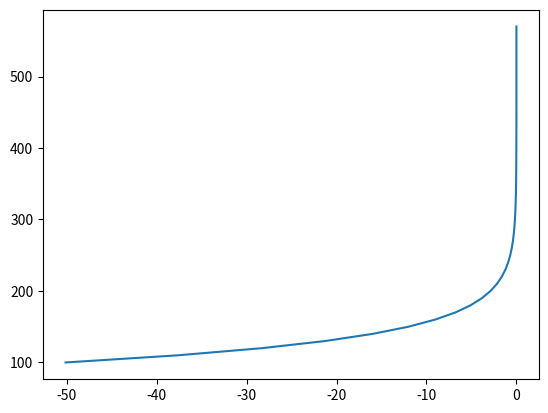

The matplotlib source for this figure:
import numpy as np
import matplotlib.pyplot as plt

q_c = 1.6e-19
m_i = 16*1.67e-27
m_e = m_i / 1837.

mag0 = 3.2e-05 

gyro_i = (q_c * mag0 / m_i)

gyro_e = -(q_c * mag0 / m_e)


y = np.arange(100, 580, 10) 

nu = 1e3 * np.exp(-(y - 80.) / 35.)
kappa_i=gyro_i/nu
kappa_e=gyro_e/nu

mu_pi = (1. / mag0) * (kappa_i / (1. + kappa_i**2.))
mu_pe = (1. / mag0) * (kappa_e / (1. + kappa_e**2.))
mu_hi = (1. / mag0) * (kappa_i**2./ (1. + kappa_i**2.))
mu_he = (1. / mag0) * (kappa_e**2./ (1. + kappa_e**2.))



#plt.plot(mu_pi, y)
#plt.plot(mu_pe, y)

plt.plot(mu_pe, y)

#plt.semilogx(mu_pe, y)